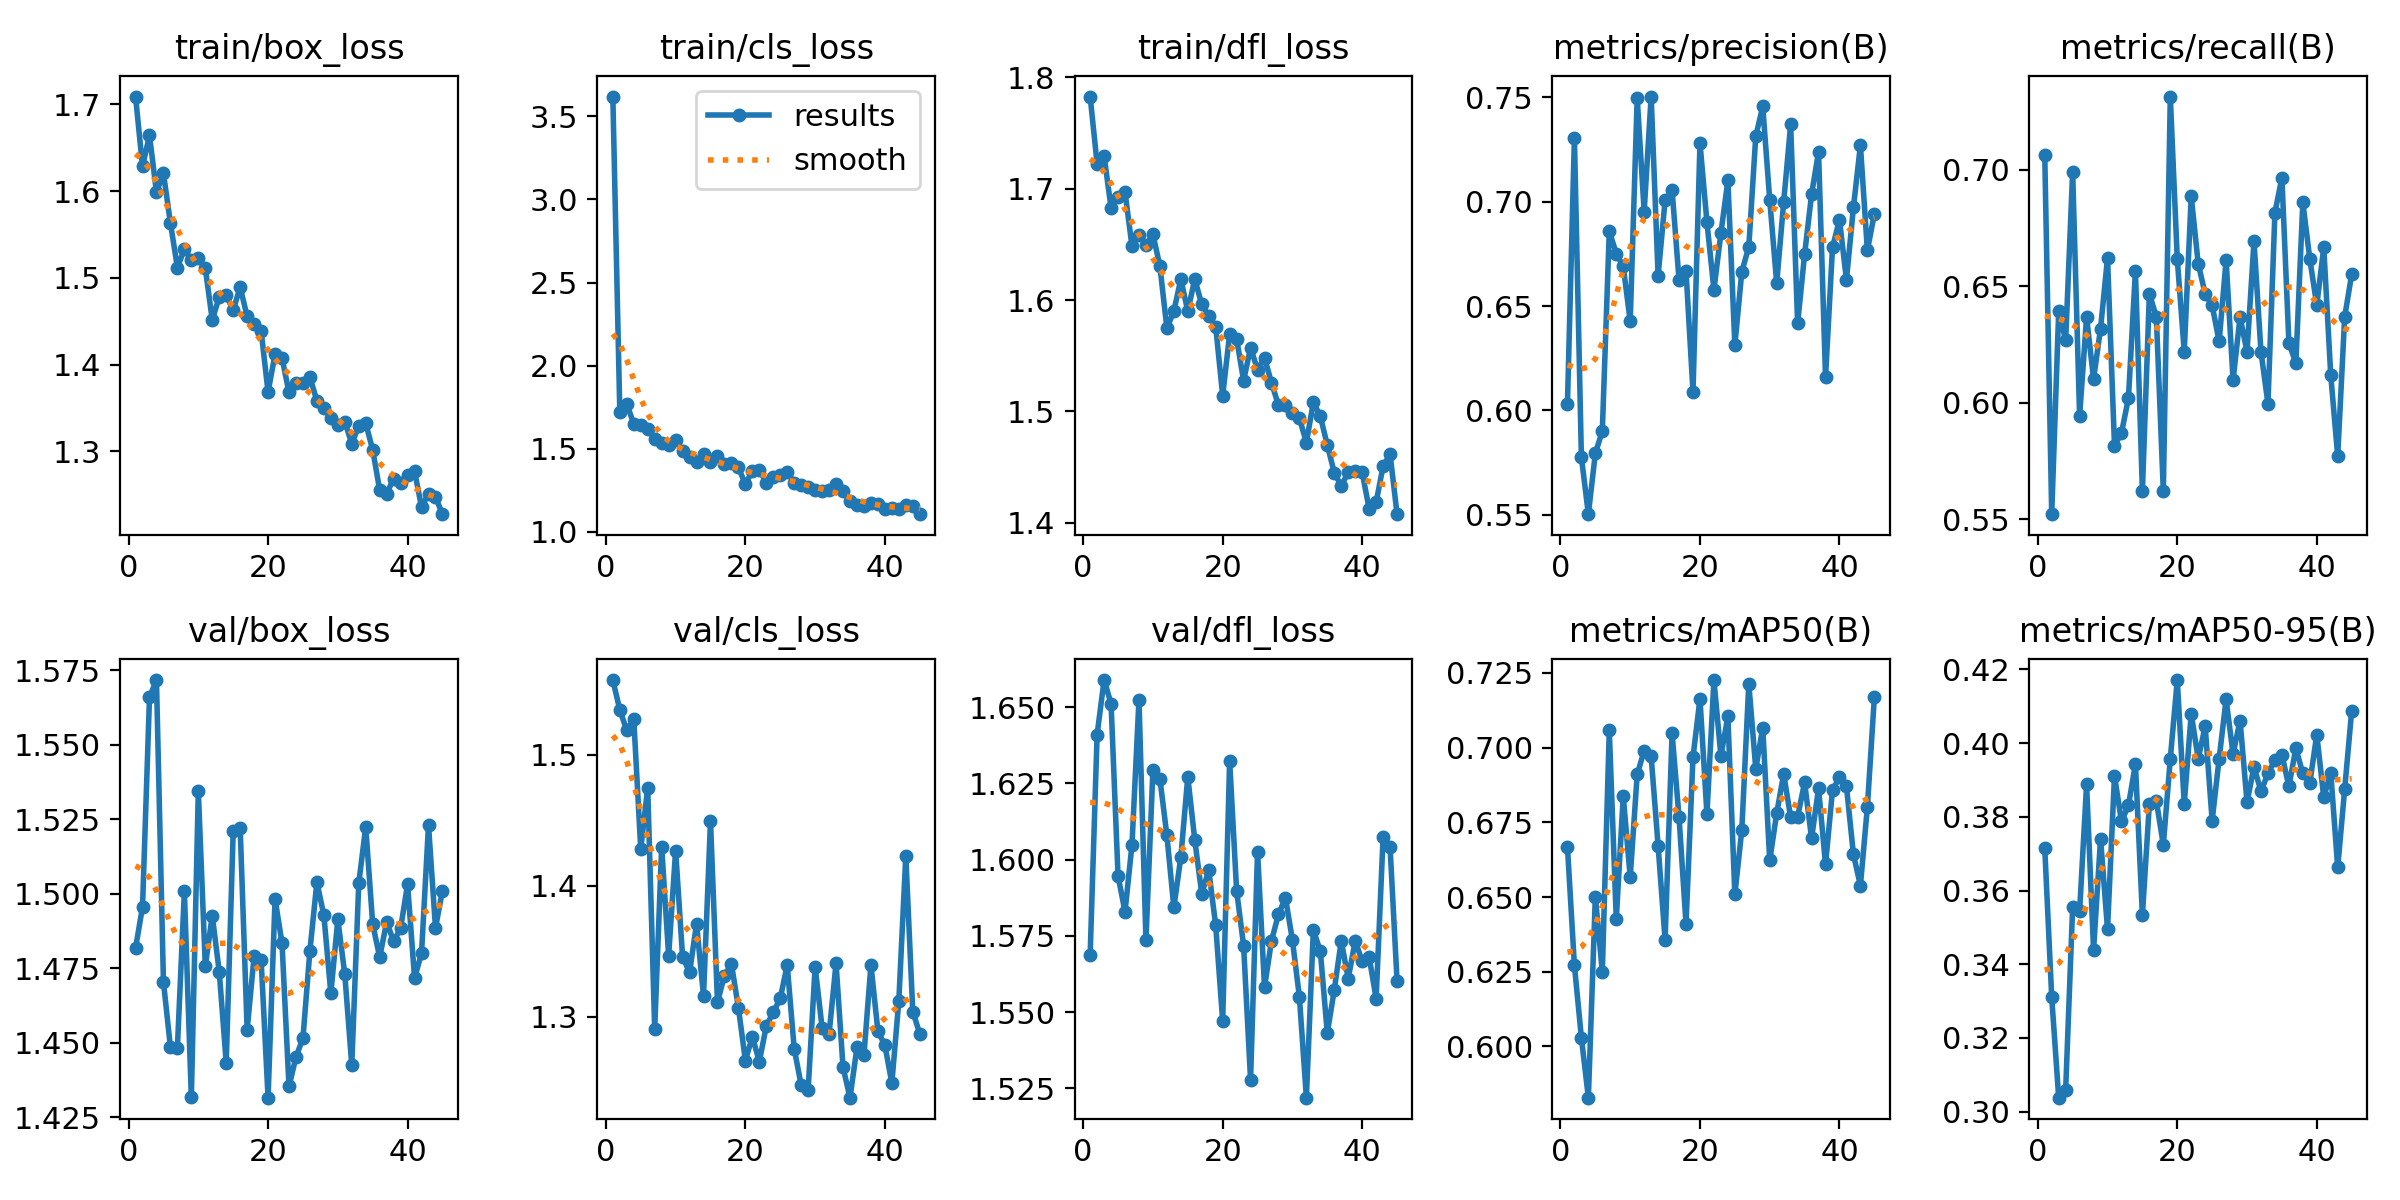

The file beside this chart, header and first rows:
epoch, time, train/box_loss, train/cls_loss, train/dfl_loss, metrics/precision(B), metrics/recall(B), metrics/mAP50(B), metrics/mAP50-95(B), val/box_loss, val/cls_loss, val/dfl_loss, lr/pg0, lr/pg1, lr/pg2
1, 294.6, 1.709, 3.619, 1.783, 0.6031, 0.7065, 0.6669, 0.3715, 1.482, 1.557, 1.569, 0.0006593, 0.0006593, 0.0006593
2, 635.2, 1.629, 1.72, 1.722, 0.7307, 0.5522, 0.6271, 0.3311, 1.496, 1.534, 1.641, 0.001326, 0.001326, 0.001326
3, 748.7, 1.664, 1.769, 1.73, 0.5775, 0.6392, 0.6029, 0.3038, 1.566, 1.519, 1.659, 0.001992, 0.001992, 0.001992
4, 839.9, 1.599, 1.651, 1.683, 0.5502, 0.6269, 0.5829, 0.306, 1.572, 1.527, 1.651, 0.001998, 0.001998, 0.001998
5, 918.4, 1.621, 1.642, 1.692, 0.5794, 0.699, 0.6501, 0.3555, 1.47, 1.428, 1.595, 0.001997, 0.001997, 0.001997
6, 996.5, 1.563, 1.621, 1.697, 0.59, 0.5944, 0.625, 0.3545, 1.449, 1.475, 1.583, 0.001995, 0.001995, 0.001995
7, 1074, 1.512, 1.559, 1.648, 0.6859, 0.6368, 0.7058, 0.3888, 1.448, 1.291, 1.605, 0.001992, 0.001992, 0.001992
8, 1155, 1.533, 1.534, 1.658, 0.6752, 0.6101, 0.6425, 0.3438, 1.501, 1.43, 1.652, 0.001989, 0.001989, 0.001989
9, 1229, 1.52, 1.524, 1.649, 0.669, 0.6318, 0.6838, 0.374, 1.432, 1.347, 1.574, 0.001986, 0.001986, 0.001986
10, 1303, 1.523, 1.55, 1.659, 0.6427, 0.6622, 0.6567, 0.3495, 1.534, 1.427, 1.629, 0.001982, 0.001982, 0.001982
11, 1379, 1.511, 1.49, 1.63, 0.7498, 0.5816, 0.691, 0.3911, 1.476, 1.346, 1.627, 0.001978, 0.001978, 0.001978
12, 1452, 1.451, 1.448, 1.575, 0.6953, 0.5871, 0.699, 0.3787, 1.493, 1.334, 1.608, 0.001974, 0.001974, 0.001974
13, 1527, 1.478, 1.421, 1.59, 0.7504, 0.602, 0.6972, 0.3831, 1.474, 1.371, 1.584, 0.001969, 0.001969, 0.001969
14, 1599, 1.48, 1.469, 1.619, 0.6645, 0.6567, 0.6671, 0.3943, 1.443, 1.316, 1.601, 0.001964, 0.001964, 0.001964
15, 1673, 1.463, 1.42, 1.59, 0.7007, 0.5622, 0.6357, 0.3533, 1.521, 1.449, 1.627, 0.001958, 0.001958, 0.001958
16, 1746, 1.489, 1.458, 1.619, 0.7058, 0.6468, 0.7048, 0.3835, 1.522, 1.311, 1.606, 0.001952, 0.001952, 0.001952
17, 1820, 1.456, 1.406, 1.596, 0.6624, 0.6368, 0.6767, 0.3843, 1.454, 1.331, 1.589, 0.001945, 0.001945, 0.001945
18, 1893, 1.447, 1.418, 1.586, 0.6667, 0.5622, 0.641, 0.3723, 1.479, 1.34, 1.597, 0.001938, 0.001938, 0.001938
19, 1967, 1.439, 1.388, 1.576, 0.6088, 0.7313, 0.6968, 0.3957, 1.478, 1.307, 1.578, 0.00193, 0.00193, 0.00193
20, 2041, 1.368, 1.287, 1.514, 0.7282, 0.6617, 0.7164, 0.4171, 1.432, 1.266, 1.547, 0.001923, 0.001923, 0.001923
21, 2115, 1.412, 1.367, 1.57, 0.6902, 0.6219, 0.6777, 0.3834, 1.498, 1.285, 1.632, 0.001914, 0.001914, 0.001914
22, 2189, 1.408, 1.372, 1.565, 0.6578, 0.6886, 0.7226, 0.4079, 1.483, 1.266, 1.59, 0.001906, 0.001906, 0.001906
23, 2263, 1.368, 1.297, 1.528, 0.6849, 0.6597, 0.6973, 0.3957, 1.435, 1.293, 1.572, 0.001897, 0.001897, 0.001897
24, 2337, 1.378, 1.33, 1.557, 0.7102, 0.6468, 0.7105, 0.4045, 1.445, 1.303, 1.528, 0.001887, 0.001887, 0.001887
25, 2412, 1.379, 1.343, 1.537, 0.6312, 0.6418, 0.6509, 0.3789, 1.452, 1.314, 1.603, 0.001878, 0.001878, 0.001878
26, 2486, 1.385, 1.362, 1.548, 0.6665, 0.6263, 0.6725, 0.3957, 1.481, 1.339, 1.558, 0.001867, 0.001867, 0.001867
27, 2561, 1.358, 1.296, 1.526, 0.6784, 0.6612, 0.7214, 0.4118, 1.504, 1.276, 1.573, 0.001857, 0.001857, 0.001857
28, 2636, 1.35, 1.282, 1.505, 0.7314, 0.6098, 0.6929, 0.397, 1.493, 1.248, 1.582, 0.001846, 0.001846, 0.001846
29, 2711, 1.338, 1.272, 1.506, 0.7457, 0.6368, 0.7067, 0.4061, 1.467, 1.244, 1.587, 0.001835, 0.001835, 0.001835
30, 2786, 1.331, 1.251, 1.498, 0.7009, 0.6219, 0.6623, 0.3839, 1.491, 1.338, 1.574, 0.001823, 0.001823, 0.001823
31, 2862, 1.334, 1.247, 1.494, 0.661, 0.6693, 0.678, 0.3936, 1.473, 1.291, 1.555, 0.001811, 0.001811, 0.001811
32, 2925, 1.309, 1.25, 1.472, 0.6998, 0.6219, 0.6912, 0.3869, 1.442, 1.287, 1.522, 0.001799, 0.001799, 0.001799
33, 2989, 1.329, 1.288, 1.508, 0.737, 0.5996, 0.6767, 0.3917, 1.503, 1.341, 1.577, 0.001786, 0.001786, 0.001786
34, 3052, 1.332, 1.249, 1.496, 0.6417, 0.6816, 0.6769, 0.3954, 1.522, 1.261, 1.57, 0.001773, 0.001773, 0.001773
35, 3116, 1.302, 1.186, 1.47, 0.6748, 0.6965, 0.6884, 0.3968, 1.49, 1.238, 1.543, 0.001759, 0.001759, 0.001759
36, 3179, 1.255, 1.162, 1.445, 0.7036, 0.6258, 0.6697, 0.3883, 1.479, 1.276, 1.557, 0.001746, 0.001746, 0.001746
37, 3243, 1.251, 1.156, 1.433, 0.7239, 0.6169, 0.6864, 0.3986, 1.49, 1.271, 1.573, 0.001732, 0.001732, 0.001732
38, 3306, 1.269, 1.175, 1.446, 0.6159, 0.6859, 0.6609, 0.3917, 1.484, 1.339, 1.561, 0.001717, 0.001717, 0.001717
39, 3370, 1.263, 1.166, 1.447, 0.6781, 0.6617, 0.6858, 0.3891, 1.488, 1.289, 1.573, 0.001703, 0.001703, 0.001703
40, 3433, 1.272, 1.138, 1.445, 0.6913, 0.6418, 0.6901, 0.4023, 1.503, 1.278, 1.567, 0.001688, 0.001688, 0.001688
41, 3497, 1.277, 1.147, 1.413, 0.6626, 0.6667, 0.687, 0.3852, 1.472, 1.249, 1.568, 0.001672, 0.001672, 0.001672
42, 3561, 1.236, 1.135, 1.419, 0.6973, 0.6119, 0.6643, 0.392, 1.48, 1.312, 1.554, 0.001657, 0.001657, 0.001657
43, 3624, 1.251, 1.161, 1.451, 0.7271, 0.5771, 0.6538, 0.3663, 1.523, 1.423, 1.607, 0.001641, 0.001641, 0.001641
44, 3688, 1.247, 1.157, 1.462, 0.6767, 0.6368, 0.6802, 0.3875, 1.489, 1.304, 1.604, 0.001625, 0.001625, 0.001625
45, 3752, 1.227, 1.107, 1.408, 0.6942, 0.6551, 0.7168, 0.4087, 1.501, 1.287, 1.56, 0.001609, 0.001609, 0.001609
